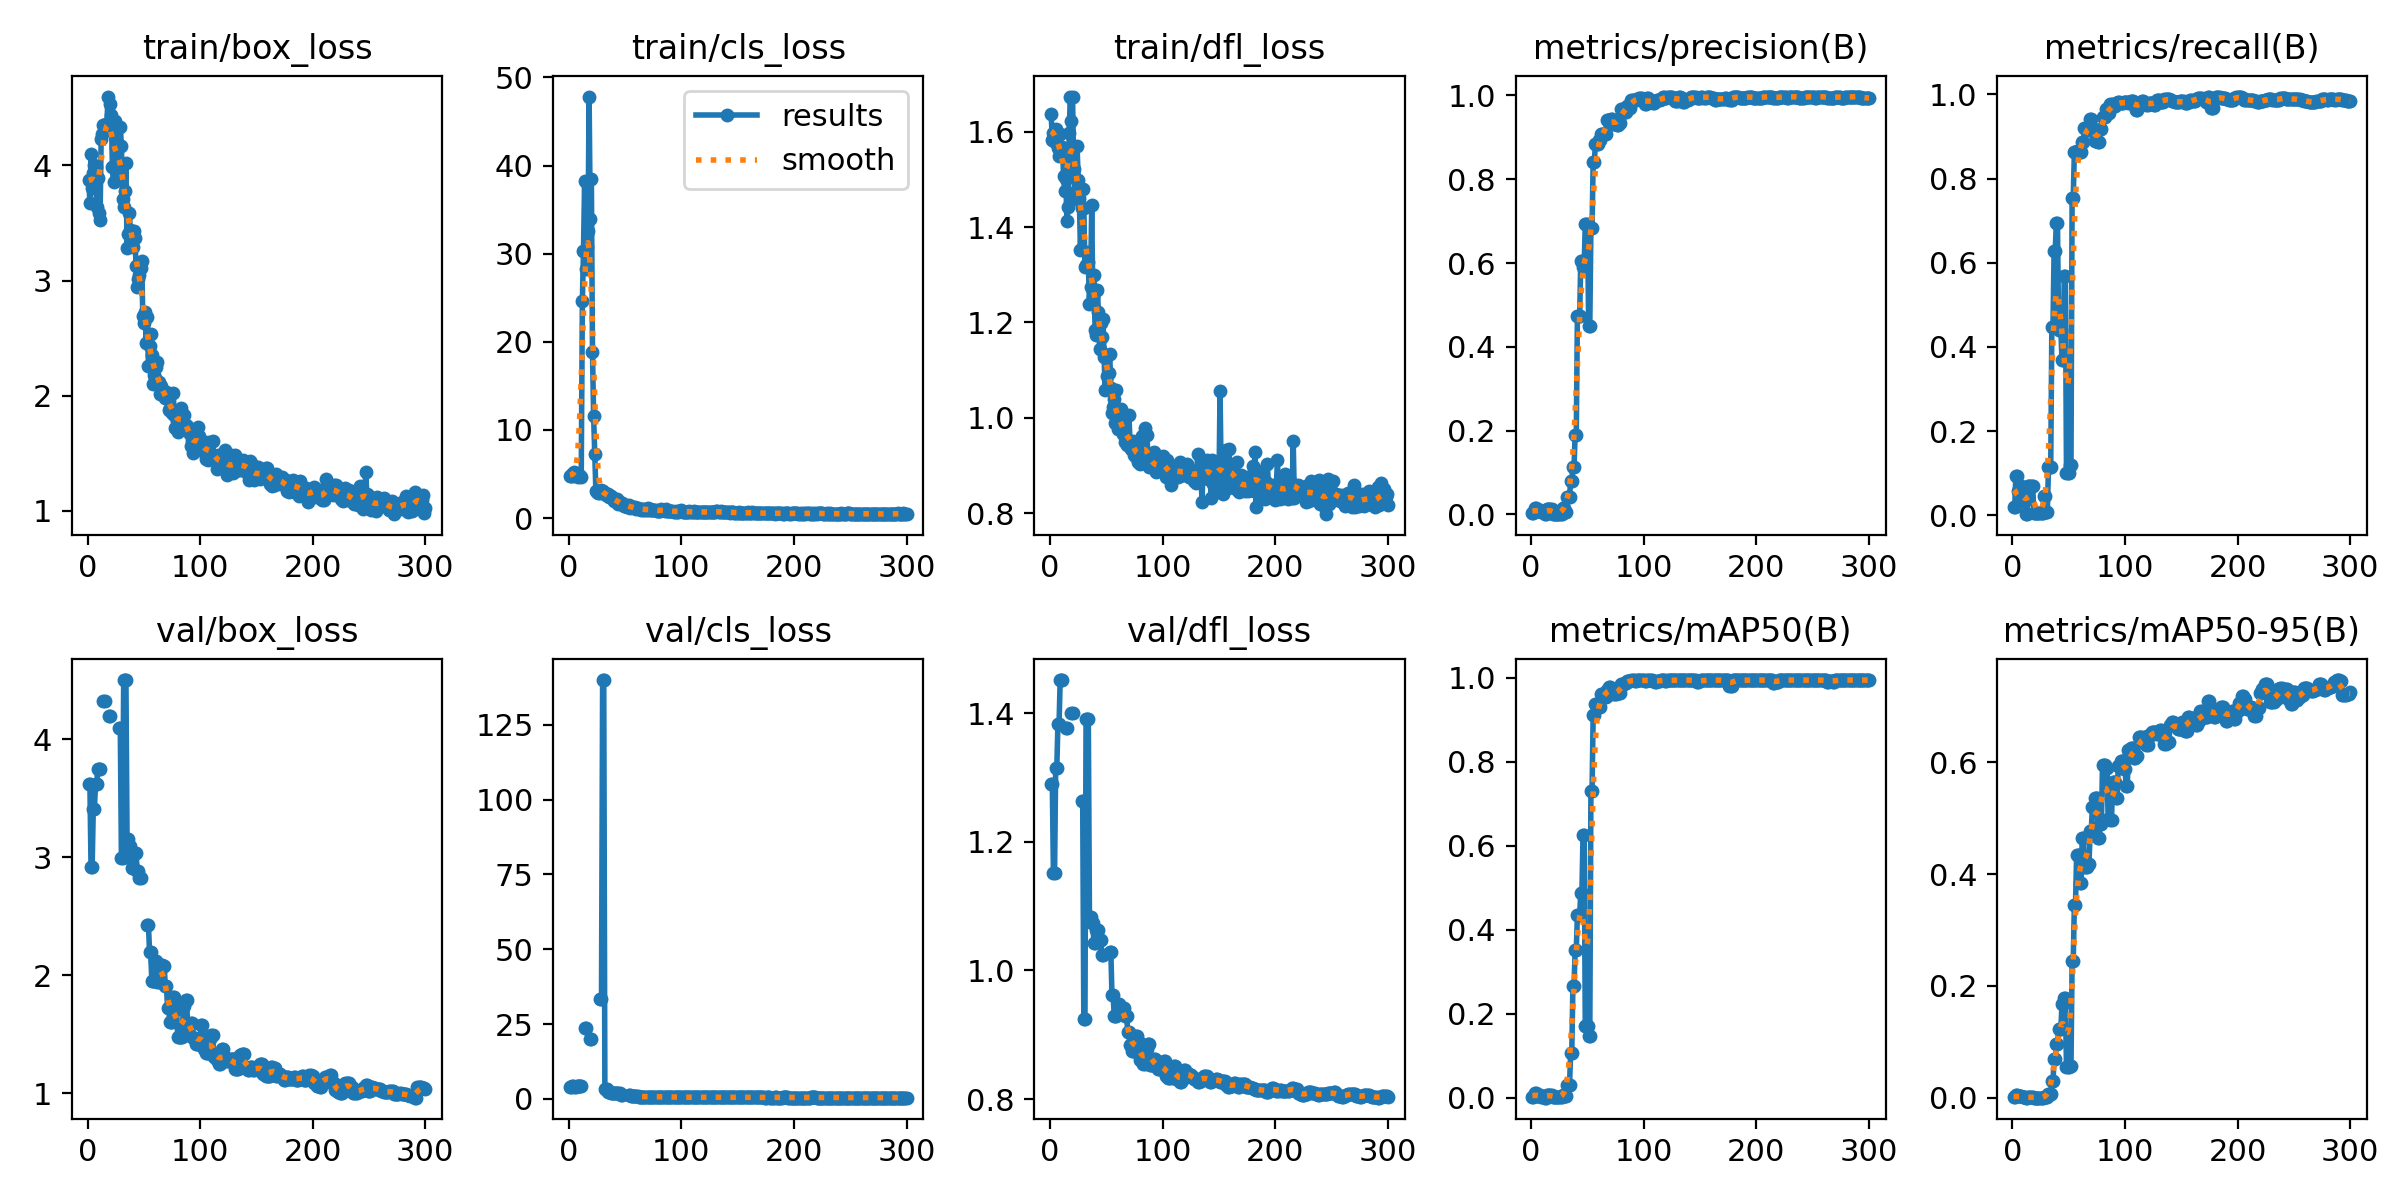

Values plotted in this chart, from the file beside it:
epoch, time, train/box_loss, train/cls_loss, train/dfl_loss, metrics/precision(B), metrics/recall(B), metrics/mAP50(B), metrics/mAP50-95(B), val/box_loss, val/cls_loss, val/dfl_loss, lr/pg0, lr/pg1, lr/pg2
1, 10.93, 3.875, 4.725, 1.637, 0.00318, 0.01857, 0.0017, 0.0007, 3.618, 4.044, 1.291, 0.00054, 0.00054, 0.00054
2, 15.9, 3.671, 4.81, 1.584, 0.00318, 0.01857, 0.0017, 0.0007, 3.618, 4.044, 1.291, 0.001096, 0.001096, 0.001096
3, 20.93, 4.096, 5.044, 1.596, 0.01458, 0.09284, 0.01093, 0.00426, 2.919, 4.172, 1.151, 0.001649, 0.001649, 0.001649
4, 25.95, 3.8, 4.818, 1.579, 0.01458, 0.09284, 0.01093, 0.00426, 2.919, 4.172, 1.151, 0.00198, 0.00198, 0.00198
5, 31.02, 3.937, 5.194, 1.606, 0.00917, 0.05836, 0.00514, 0.00233, 3.413, 4.079, 1.315, 0.001974, 0.001974, 0.001974
6, 35.95, 4.003, 5.081, 1.596, 0.00917, 0.05836, 0.00514, 0.00233, 3.413, 4.079, 1.315, 0.001967, 0.001967, 0.001967
7, 40.94, 3.987, 5.032, 1.566, 0.01083, 0.06897, 0.00611, 0.00218, 3.618, 4.182, 1.384, 0.00196, 0.00196, 0.00196
8, 45.94, 3.641, 4.701, 1.55, 0.01083, 0.06897, 0.00611, 0.00218, 3.618, 4.182, 1.384, 0.001954, 0.001954, 0.001954
9, 50.91, 3.893, 4.911, 1.595, 0.00542, 0.03448, 0.00285, 0.00134, 3.75, 4.19, 1.452, 0.001947, 0.001947, 0.001947
10, 55.85, 3.588, 4.748, 1.566, 0.00542, 0.03448, 0.00285, 0.00134, 3.75, 4.19, 1.452, 0.001941, 0.001941, 0.001941
11, 60.76, 3.527, 4.627, 1.569, 0.00542, 0.03448, 0.00285, 0.00134, 3.75, 4.19, 1.452, 0.001934, 0.001934, 0.001934
12, 65.77, 4.232, 24.58, 1.508, 0.00042, 0.00265, 0.00021, 6e-05, nan, nan, nan, 0.001927, 0.001927, 0.001927
13, 71.04, 4.277, 30.3, 1.477, 0.00042, 0.00265, 0.00021, 6e-05, nan, nan, nan, 0.001921, 0.001921, 0.001921
14, 76.33, 4.354, 38.21, 1.5, 0.01348, 0.06897, 0.00757, 0.00128, 4.322, 23.78, 1.378, 0.001914, 0.001914, 0.001914
15, 81.61, 4.336, 28.3, 1.412, 0.01348, 0.06897, 0.00757, 0.00128, 4.322, 23.78, 1.378, 0.001908, 0.001908, 0.001908
16, 86.91, 4.356, 30.8, 1.442, 0.01348, 0.06897, 0.00757, 0.00128, nan, nan, nan, 0.001901, 0.001901, 0.001901
17, 92.16, 4.315, 32.55, 1.598, 0.01348, 0.06897, 0.00757, 0.00128, nan, nan, nan, 0.001894, 0.001894, 0.001894
18, 97.46, 4.599, 47.83, 1.674, 0.01348, 0.06897, 0.00757, 0.00128, nan, nan, nan, 0.001888, 0.001888, 0.001888
19, 102.8, 4.377, 33.98, 1.623, 0.00169, 0.00531, 0.00083, 8e-05, 4.195, 19.89, 1.4, 0.001881, 0.001881, 0.001881
20, 108.3, 4.536, 38.52, 1.673, 0.00169, 0.00531, 0.00083, 8e-05, 4.195, 19.89, 1.4, 0.001875, 0.001875, 0.001875
21, 113.6, 4.441, 18.86, 1.523, 0.00169, 0.00531, 0.00083, 8e-05, nan, nan, nan, 0.001868, 0.001868, 0.001868
22, 118.9, 3.985, 11.58, 1.473, 0.00169, 0.00531, 0.00083, 8e-05, nan, nan, nan, 0.001861, 0.001861, 0.001861
23, 124.2, 3.853, 7.23, 1.458, 0.00169, 0.00531, 0.00083, 8e-05, nan, nan, nan, 0.001855, 0.001855, 0.001855
24, 129.4, 4.386, 3.123, 1.571, 0.00169, 0.00531, 0.00083, 8e-05, nan, nan, nan, 0.001848, 0.001848, 0.001848
25, 134.7, 4.148, 2.979, 1.5, 0.00169, 0.00531, 0.00083, 8e-05, nan, nan, nan, 0.001842, 0.001842, 0.001842
26, 140, 4.003, 2.894, 1.46, 0.00169, 0.00531, 0.00083, 8e-05, nan, nan, nan, 0.001835, 0.001835, 0.001835
27, 145.3, 3.893, 2.936, 1.353, 0.00169, 0.00531, 0.00083, 8e-05, nan, nan, nan, 0.001828, 0.001828, 0.001828
28, 150.6, 4.179, 2.788, 1.44, 0.0141, 0.04509, 0.00754, 0.00178, 4.093, 33.39, 1.264, 0.001822, 0.001822, 0.001822
29, 156, 4.335, 3.229, 1.481, 0.0141, 0.04509, 0.00754, 0.00178, 4.093, 33.39, 1.264, 0.001815, 0.001815, 0.001815
30, 161.3, 4.169, 3.02, 1.441, 0.00645, 0.00796, 0.00331, 0.00089, 2.998, 139.9, 0.9239, 0.001809, 0.001809, 0.001809
31, 166.6, 3.71, 2.796, 1.317, 0.00645, 0.00796, 0.00331, 0.00089, 2.998, 139.9, 0.9239, 0.001802, 0.001802, 0.001802
32, 171.9, 3.638, 2.819, 1.32, 0.04187, 0.1141, 0.0308, 0.0066, 4.501, 3.381, 1.391, 0.001795, 0.001795, 0.001795
33, 177.5, 3.778, 2.582, 1.347, 0.04187, 0.1141, 0.0308, 0.0066, 4.501, 3.381, 1.391, 0.001789, 0.001789, 0.001789
34, 183.1, 4.021, 2.566, 1.326, 0.04187, 0.1141, 0.0308, 0.0066, 4.501, 3.381, 1.391, 0.001782, 0.001782, 0.001782
35, 188.6, 3.279, 2.757, 1.238, 0.08048, 0.4483, 0.1075, 0.02944, 3.157, 2.31, 1.084, 0.001776, 0.001776, 0.001776
36, 194.2, 3.4, 2.356, 1.274, 0.08048, 0.4483, 0.1075, 0.02944, 3.157, 2.31, 1.084, 0.001769, 0.001769, 0.001769
37, 199.7, 3.589, 2.501, 1.445, 0.1129, 0.6287, 0.2664, 0.06871, 3.092, 2.014, 1.073, 0.001762, 0.001762, 0.001762
38, 205.3, 3.437, 2.258, 1.253, 0.1129, 0.6287, 0.2664, 0.06871, 3.092, 2.014, 1.073, 0.001756, 0.001756, 0.001756
39, 210.9, 3.43, 2.262, 1.3, 0.1904, 0.695, 0.3511, 0.09664, 2.911, 1.805, 1.043, 0.001749, 0.001749, 0.001749
40, 216.5, 3.288, 1.984, 1.184, 0.1904, 0.695, 0.3511, 0.09664, 2.911, 1.805, 1.043, 0.001743, 0.001743, 0.001743
41, 222, 3.428, 2.015, 1.174, 0.4747, 0.441, 0.4356, 0.1224, 3.038, 1.808, 1.063, 0.001736, 0.001736, 0.001736
42, 227.6, 3.368, 1.999, 1.268, 0.4747, 0.441, 0.4356, 0.1224, 3.038, 1.808, 1.063, 0.001729, 0.001729, 0.001729
43, 233.2, 3.129, 2.163, 1.222, 0.4747, 0.441, 0.4356, 0.1224, 3.038, 1.808, 1.063, 0.001723, 0.001723, 0.001723
44, 238.8, 2.942, 1.62, 1.145, 0.6047, 0.3687, 0.4884, 0.1674, 2.885, 2.082, 1.048, 0.001716, 0.001716, 0.001716
45, 244.4, 3.014, 1.772, 1.2, 0.6047, 0.3687, 0.4884, 0.1674, 2.885, 2.082, 1.048, 0.00171, 0.00171, 0.00171
46, 250, 3.052, 1.623, 1.169, 0.5916, 0.5676, 0.6264, 0.1775, 2.822, 1.322, 1.024, 0.001703, 0.001703, 0.001703
47, 255.5, 3.108, 1.679, 1.206, 0.5916, 0.5676, 0.6264, 0.1775, 2.822, 1.322, 1.024, 0.001696, 0.001696, 0.001696
48, 261, 3.168, 1.635, 1.128, 0.693, 0.1008, 0.1702, 0.05489, nan, nan, nan, 0.00169, 0.00169, 0.00169
49, 266.3, 2.687, 1.349, 1.059, 0.693, 0.1008, 0.1702, 0.05489, nan, nan, nan, 0.001683, 0.001683, 0.001683
50, 271.5, 2.633, 1.405, 1.127, 0.693, 0.1008, 0.1702, 0.05489, nan, nan, nan, 0.001677, 0.001677, 0.001677
51, 276.8, 2.725, 1.484, 1.087, 0.4504, 0.1194, 0.146, 0.05602, nan, nan, nan, 0.00167, 0.00167, 0.00167
52, 282.1, 2.455, 1.3, 1.093, 0.4504, 0.1194, 0.146, 0.05602, nan, nan, nan, 0.001663, 0.001663, 0.001663
53, 287.5, 2.686, 1.492, 1.135, 0.6831, 0.7549, 0.7302, 0.2451, 2.428, 1.15, 1.029, 0.001657, 0.001657, 0.001657
54, 293, 2.257, 1.178, 1.062, 0.6831, 0.7549, 0.7302, 0.2451, 2.428, 1.15, 1.029, 0.00165, 0.00165, 0.00165
55, 298.5, 2.434, 1.254, 1.011, 0.8407, 0.8621, 0.9109, 0.3449, 2.197, 0.9401, 0.9623, 0.001644, 0.001644, 0.001644
56, 304.1, 2.536, 1.262, 1.023, 0.8407, 0.8621, 0.9109, 0.3449, 2.197, 0.9401, 0.9623, 0.001637, 0.001637, 0.001637
57, 309.8, 2.357, 1.262, 1.04, 0.8835, 0.865, 0.9369, 0.4335, 1.956, 0.8502, 0.9298, 0.00163, 0.00163, 0.00163
58, 315.4, 2.104, 1.111, 0.9895, 0.8835, 0.865, 0.9369, 0.4335, 1.956, 0.8502, 0.9298, 0.001624, 0.001624, 0.001624
59, 320.9, 2.181, 1.223, 1.059, 0.8835, 0.865, 0.9369, 0.4335, 1.956, 0.8502, 0.9298, 0.001617, 0.001617, 0.001617
60, 326.5, 2.15, 1.037, 0.9756, 0.8928, 0.8619, 0.9298, 0.3833, 2.124, 0.8498, 0.9484, 0.001611, 0.001611, 0.001611
... 240 more rows
